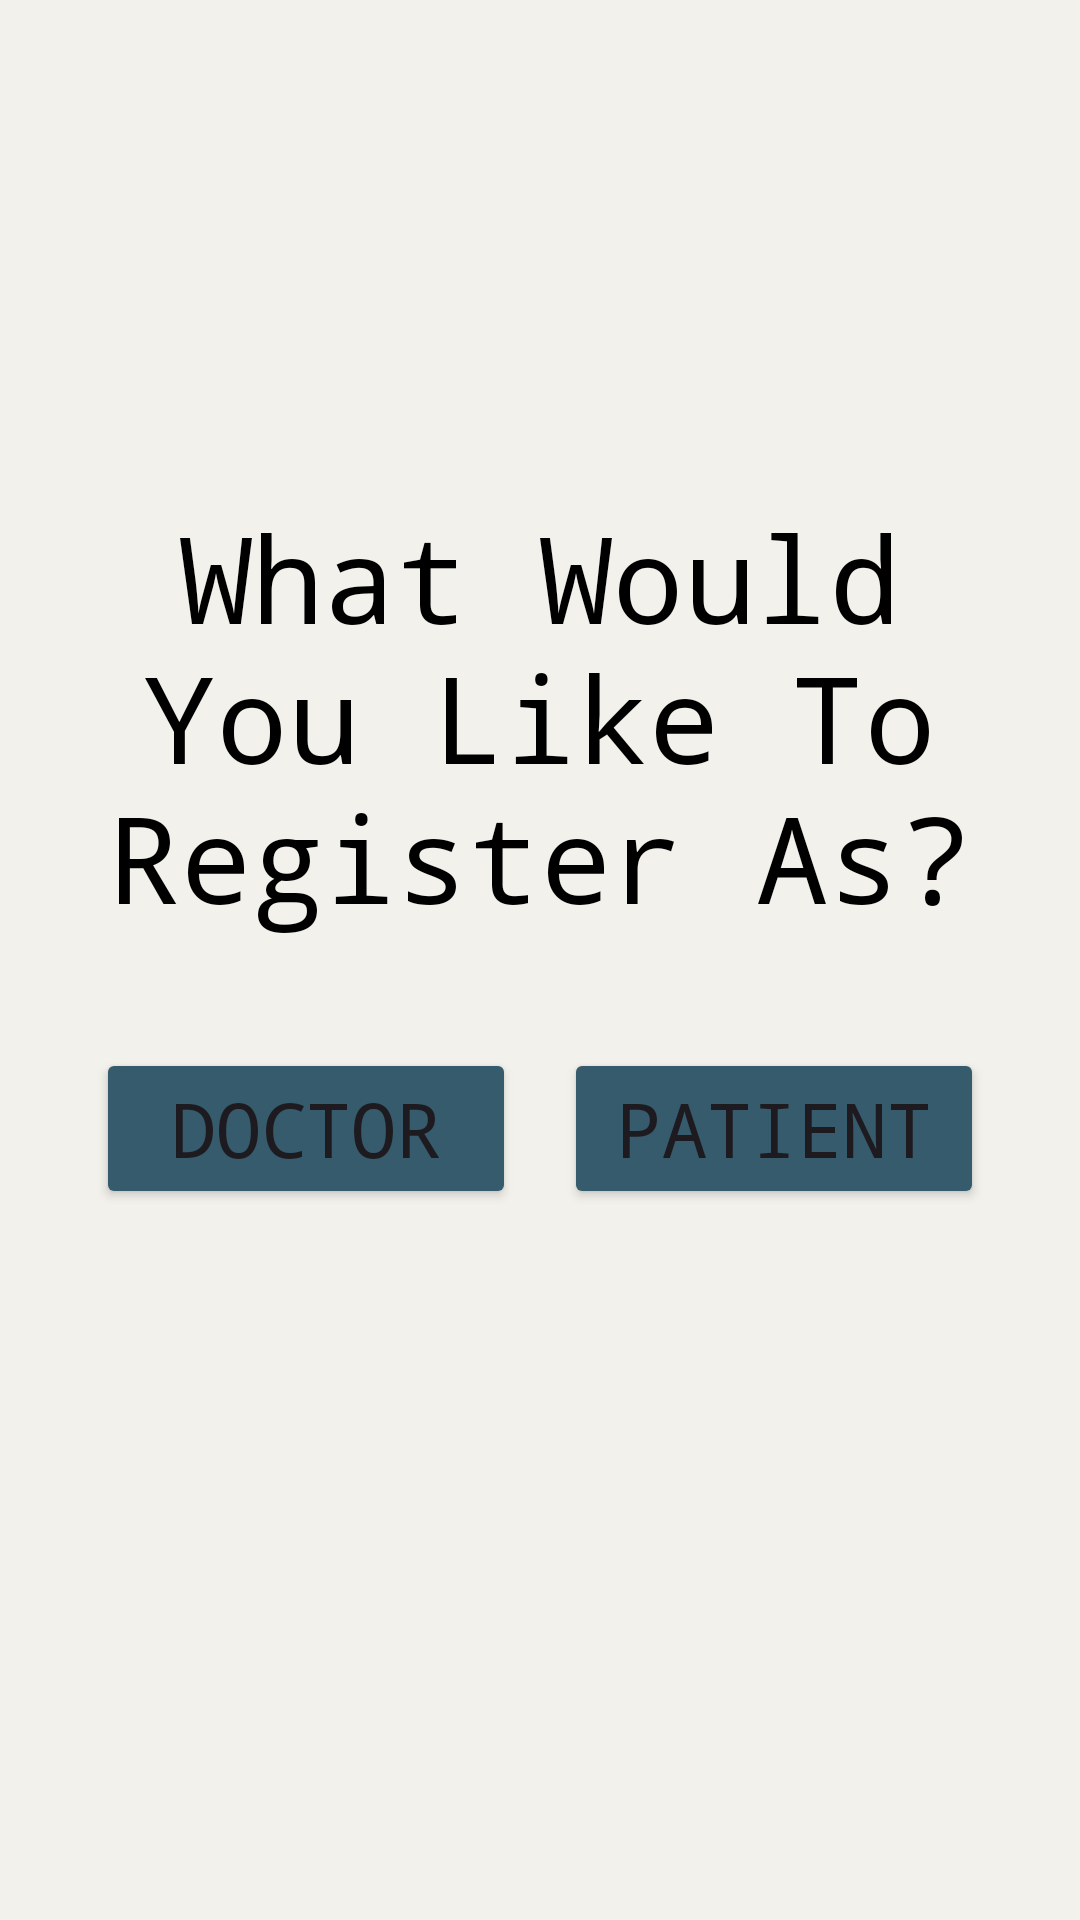

The Android layout XML behind this screen, and the referenced resources:
<!-- AndroidManifest.xml: application theme Theme.DoctorRegistration -->
<!-- res/layout/activity_register.xml -->
<?xml version="1.0" encoding="utf-8"?>
<androidx.constraintlayout.widget.ConstraintLayout xmlns:android="http://schemas.android.com/apk/res/android"
    xmlns:app="http://schemas.android.com/apk/res-auto"
    xmlns:tools="http://schemas.android.com/tools"
    android:layout_width="match_parent"
    android:layout_height="match_parent"
    android:background="#F2F1EC"
    tools:context=".Register">

    <TextView
        android:id="@+id/textView4"
        android:layout_width="0dp"
        android:layout_height="wrap_content"
        android:layout_marginStart="16dp"
        android:layout_marginEnd="16dp"
        android:fontFamily="monospace"
        android:text="What Would You Like To Register As?"
        android:textAlignment="center"
        android:textAllCaps="false"
        android:textColor="#000000"
        android:textSize="40sp"
        app:layout_constraintBottom_toBottomOf="parent"
        app:layout_constraintEnd_toEndOf="parent"
        app:layout_constraintHorizontal_bias="1.0"
        app:layout_constraintStart_toStartOf="parent"
        app:layout_constraintTop_toTopOf="parent"
        app:layout_constraintVertical_bias="0.336" />

    <Button
        android:id="@+id/buttonDoctor"
        android:layout_width="0dp"
        android:layout_height="wrap_content"
        android:layout_marginStart="32dp"
        android:layout_marginEnd="8dp"
        android:allowUndo="true"
        android:backgroundTint="#365B6D"
        android:cursorVisible="true"
        android:fontFamily="monospace"
        android:text="Doctor"
        android:textAlignment="center"
        android:textSize="25sp"
        app:iconPadding="10dp"
        app:layout_constraintBottom_toBottomOf="parent"
        app:layout_constraintEnd_toStartOf="@+id/buttonPatient"
        app:layout_constraintHorizontal_bias="0.05"
        app:layout_constraintStart_toStartOf="parent"
        app:layout_constraintTop_toBottomOf="@+id/textView4"
        app:layout_constraintVertical_bias="0.135" />

    <Button
        android:id="@+id/buttonPatient"
        android:layout_width="0dp"
        android:layout_height="wrap_content"
        android:layout_marginStart="8dp"
        android:layout_marginEnd="32dp"
        android:allowUndo="true"
        android:backgroundTint="#365B6D"
        android:cursorVisible="true"
        android:fontFamily="monospace"
        android:text="Patient"
        android:textAlignment="center"
        android:textSize="25sp"
        app:iconPadding="10dp"
        app:layout_constraintBottom_toBottomOf="parent"
        app:layout_constraintEnd_toEndOf="parent"
        app:layout_constraintHorizontal_bias="0.05"
        app:layout_constraintStart_toEndOf="@+id/buttonDoctor"
        app:layout_constraintTop_toBottomOf="@+id/textView4"
        app:layout_constraintVertical_bias="0.135" />

</androidx.constraintlayout.widget.ConstraintLayout>
<!-- resources referenced by this layout -->
<resources>
  <style name="Theme.DoctorRegistration" parent="Base.Theme.DoctorRegistration" />
  <style name="Base.Theme.DoctorRegistration" parent="Theme.Material3.DayNight.NoActionBar">
          
          
      </style>
</resources>
